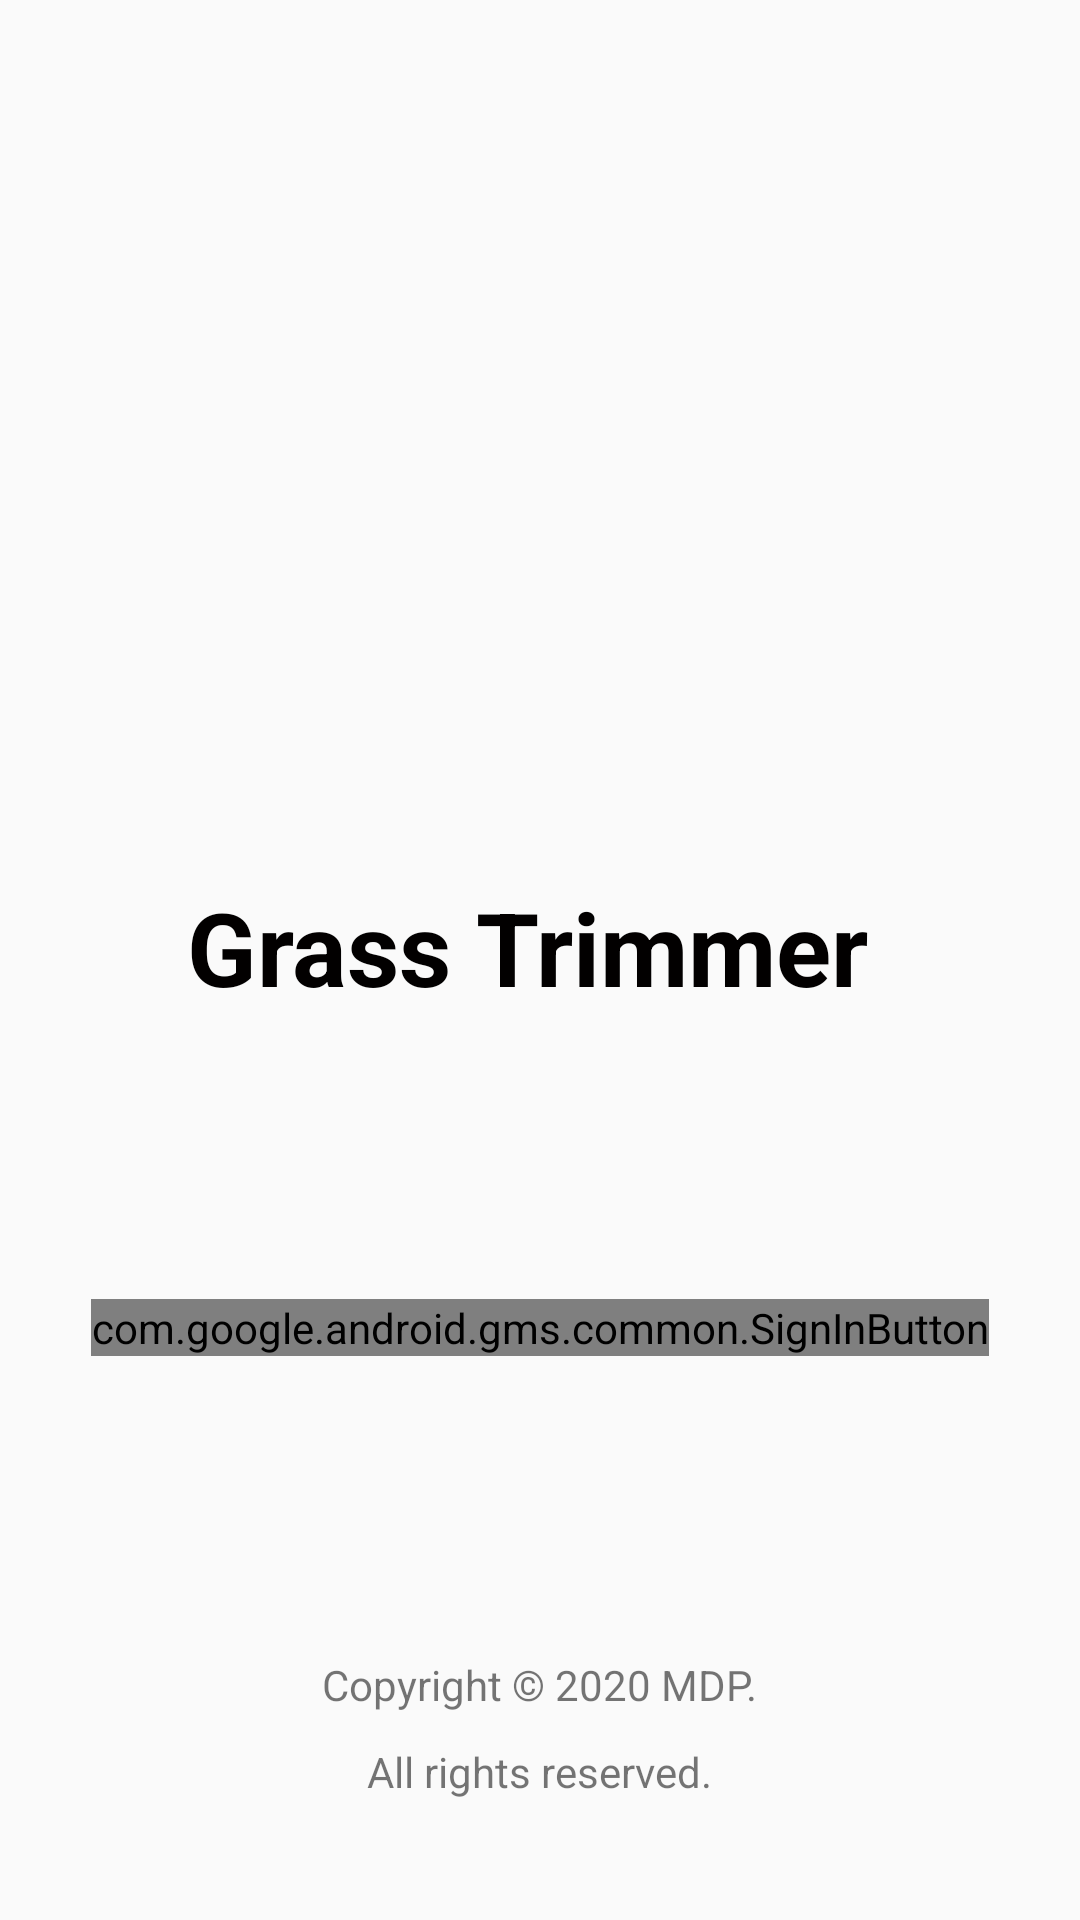

The Android layout XML behind this screen, and the referenced resources:
<!-- AndroidManifest.xml: application theme NoActionBar -->
<!-- res/layout/splash_screen1.xml -->
<?xml version="1.0" encoding="utf-8"?>
<RelativeLayout xmlns:android="http://schemas.android.com/apk/res/android"
    xmlns:app="http://schemas.android.com/apk/res-auto"
    xmlns:tools="http://schemas.android.com/tools"
    android:layout_width="match_parent"
    android:layout_height="match_parent">

    <ImageView
        android:id="@+id/imageView"
        android:layout_width="220dp"
        android:layout_height="220dp"
        android:layout_centerHorizontal="true"
        android:layout_marginTop="100dp"
        app:srcCompat="@drawable/logo" />

    <TextView
        android:id="@+id/textView4"
        android:layout_width="wrap_content"
        android:layout_height="54dp"
        android:alpha="2"
        android:text="Grass Trimmer "
        android:textAppearance="@style/TextAppearance.AppCompat.Display1"
        android:textColor="#020000"
        android:textStyle="bold"
        android:layout_centerHorizontal="true"
        android:layout_centerInParent="true"
        />

    <com.google.android.gms.common.SignInButton
        android:id="@+id/signInButton"
        android:layout_height="wrap_content"
        android:layout_width="wrap_content"
        android:layout_centerHorizontal="true"
        android:textColor="#020000"
        android:layout_above="@+id/textView5"
        android:layout_marginBottom="100dp"
        />
    <TextView
        android:id="@+id/weclomeTextView"
        android:layout_height="wrap_content"
        android:layout_width="wrap_content"
        android:layout_centerHorizontal="true"
        android:textStyle="bold"
        android:textColor="#020000"
        android:textSize="20sp"
        android:layout_above="@+id/textView5"
        android:layout_marginBottom="100dp"
        />

    <TextView
        android:id="@+id/textView5"
        android:layout_width="wrap_content"
        android:layout_height="wrap_content"
        android:layout_marginStart="104dp"
        android:text="Copyright © 2020 MDP."
        android:layout_centerHorizontal="true"
        android:layout_above="@+id/textView6"
        android:layout_marginBottom="10dp"
        />

    <TextView
        android:id="@+id/textView6"
        android:layout_width="wrap_content"
        android:layout_height="wrap_content"
        android:layout_centerHorizontal="true"
        android:text="All rights reserved."
        android:layout_marginBottom="40dp"
        android:layout_alignParentBottom="true" />

</RelativeLayout>
<!-- resources referenced by this layout -->
<resources>
  <!-- drawable logo: png bitmap (drawable, 13461 bytes) -->
  <style name="NoActionBar" parent="Theme.AppCompat.Light.NoActionBar">
  
      </style>
</resources>
